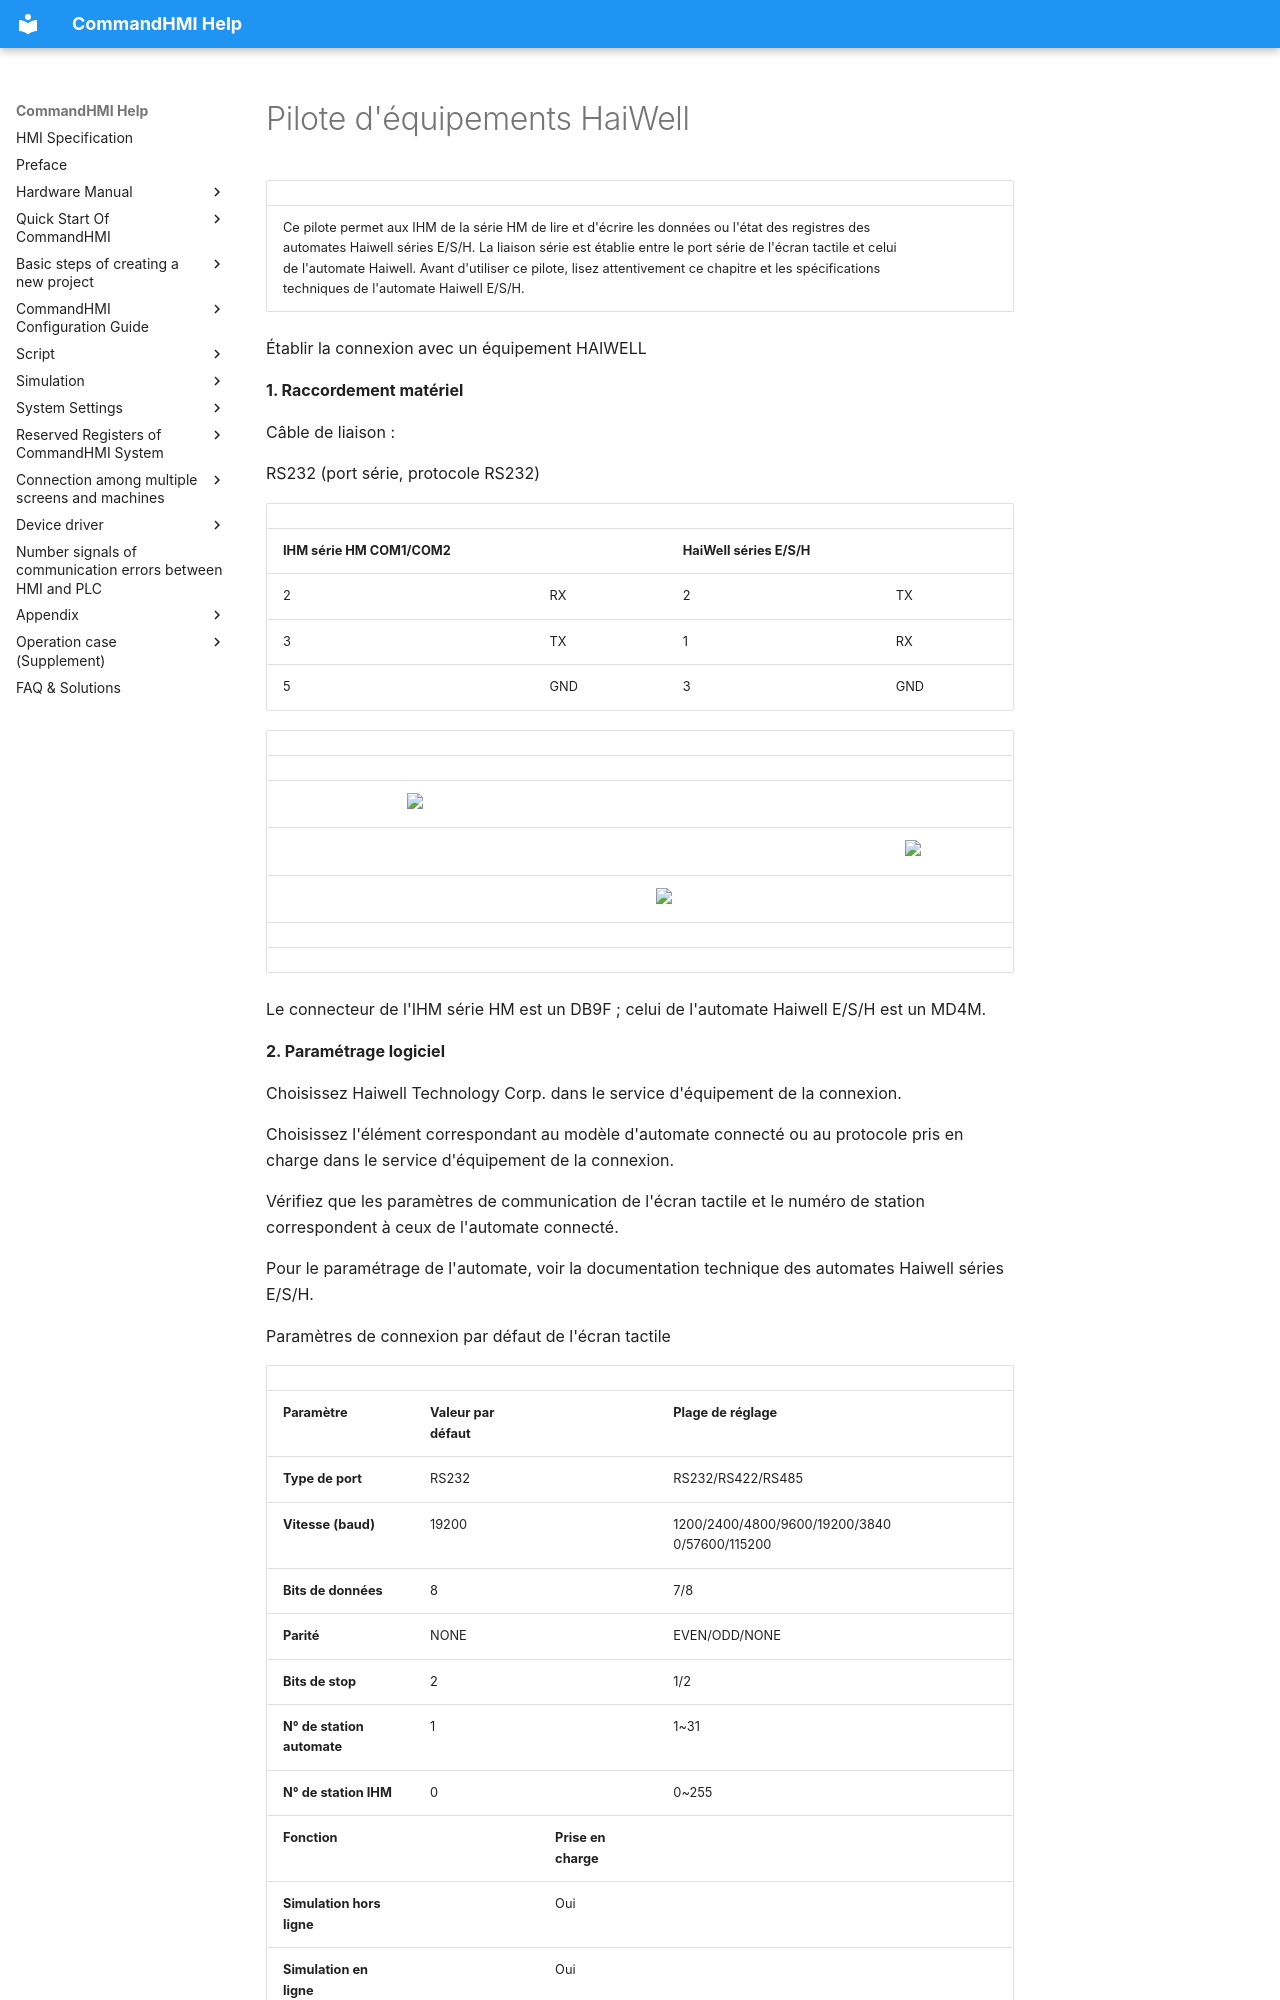

repository: AceAutomation/commandhmi-aide · page: fr/drivers/haiwell.html · generator: mkdocs

# Pilote d'équipements HaiWell

|                                                                                                                                                                                                                                                                                                                                                                                                                                                     |     |
|-----------------------------------------------------------------------------------------------------------------------------------------------------------------------------------------------------------------------------------------------------------------------------------------------------------------------------------------------------------------------------------------------------------------------------------------------------|-----|
| Ce pilote permet aux IHM de la série HM de lire et d'écrire les données ou l'état des registres des automates Haiwell séries E/S/H. La liaison série est établie entre le port série de l'écran tactile et celui de l'automate Haiwell. Avant d'utiliser ce pilote, lisez attentivement ce chapitre et les spécifications techniques de l'automate Haiwell E/S/H. |     |

<span id="OLE_LINK217"></span><span id="OLE_LINK218"></span><span id="OLE_LINK219"></span>Établir la connexion avec un équipement HAIWELL<span id="OLE_LINK221"></span>

<span id="OLE_LINK222"></span><span id="OLE_LINK223"></span><span id="OLE_LINK224"></span>**1. Raccordement matériel**

<span id="OLE_LINK225"></span><span id="OLE_LINK226"></span><span id="OLE_LINK227"></span>Câble de liaison :

RS232 (port série, protocole RS232)

|                                                                                                                       |     |                          |     |
|-----------------------------------------------------------------------------------------------------------------------|-----|--------------------------|-----|
| <span id="OLE_LINK228"></span><span id="OLE_LINK229"></span><span id="OLE_LINK230"></span>**IHM série HM COM1/COM2** |     | **HaiWell séries E/S/H** |     |
| 2                                                                                                                     | RX  | 2                        | TX  |
| 3                                                                                                                     | TX  | 1                        | RX  |
| 5                                                                                                                     | GND | 3                        | GND |

|     |                                                      |     |                                                      |     |                                                      |
|-----|------------------------------------------------------|-----|------------------------------------------------------|-----|------------------------------------------------------|
|     |                                                      |     |                                                      |     |                                                      |
|     | <img src="../../drivers/haiwell.files/image002.gif" width="129" /> |     |                                                      |     |                                                      |
|     |                                                      |     |                                                      |     | <img src="../../drivers/haiwell.files/image003.gif" width="140" /> |
|     |                                                      |     | <img src="../../drivers/haiwell.files/image004.gif" width="280" /> |     |                                                      |
|     |                                                      |     |                                                      |     |                                                      |
|     |                                                      |     |                                                      |     |                                                      |

<span id="OLE_LINK231"></span>Le connecteur de l'IHM série HM est un DB9F ; celui de l'automate Haiwell E/S/H est un MD4M.

<span id="OLE_LINK237"></span>**2. Paramétrage logiciel**

Choisissez Haiwell Technology Corp. dans le service d'équipement de la connexion.

Choisissez l'élément correspondant au modèle d'automate connecté ou au protocole pris en charge dans le service d'équipement de la connexion.

Vérifiez que les paramètres de communication de l'écran tactile et le numéro de station correspondent à ceux de l'automate connecté.

Pour le paramétrage de l'automate, voir la documentation technique des automates Haiwell séries E/S/H.

<span id="OLE_LINK242"></span>Paramètres de connexion par défaut de l'écran tactile
